5-way image classification set "Clauliflower-Disease-Classification" from GitHub (sourov526/Clauliflower-Disease-Classification); label vocabulary: cauliflower healthy, cauliflower healthy leaf, cauliflower leaf black rot, cauliflower leaf red spot, cauliflower spot rot.

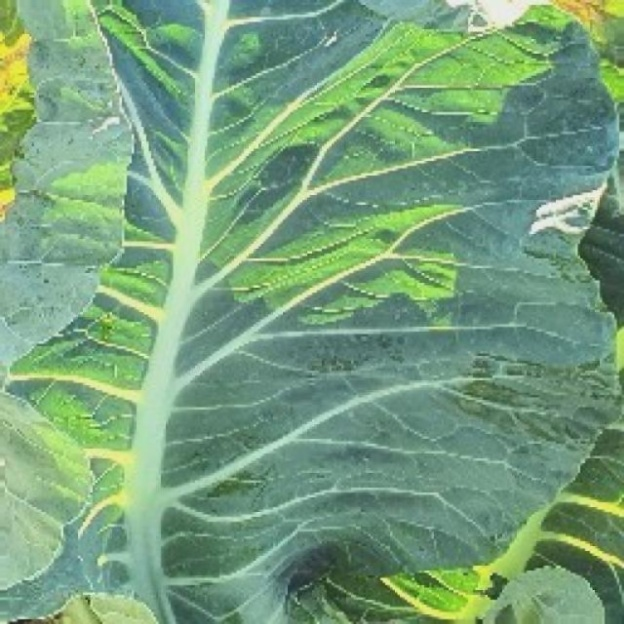
Label: cauliflower healthy leaf

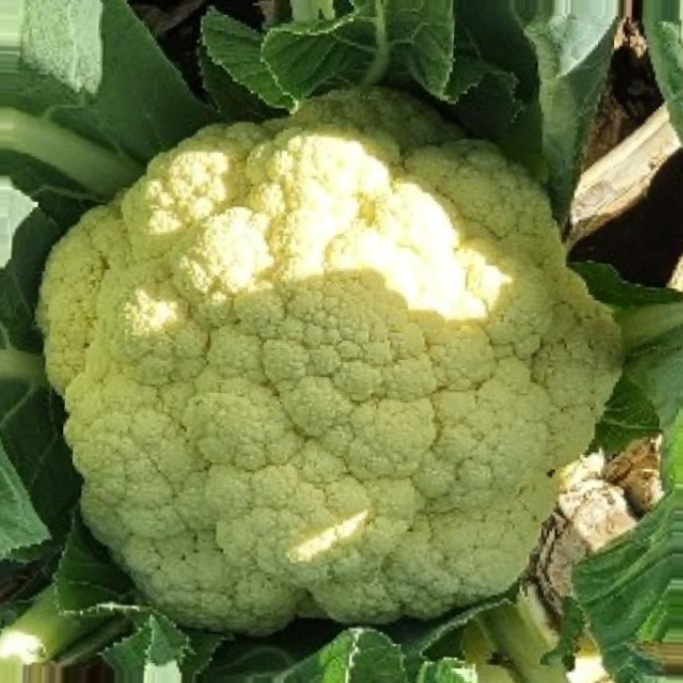
Label: cauliflower healthy

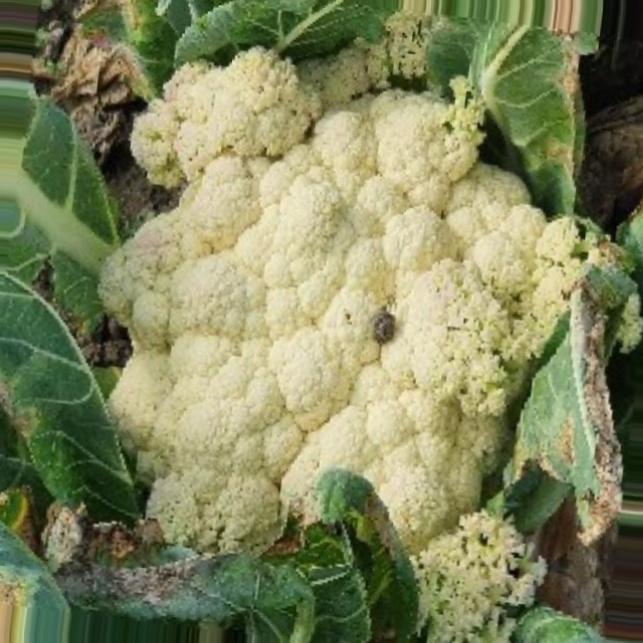
Label: cauliflower spot rot

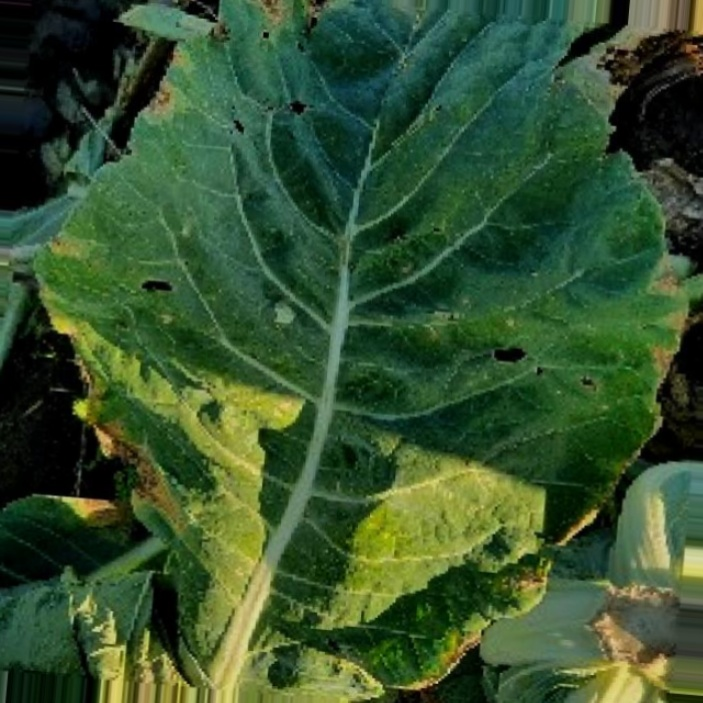
Label: cauliflower leaf black rot

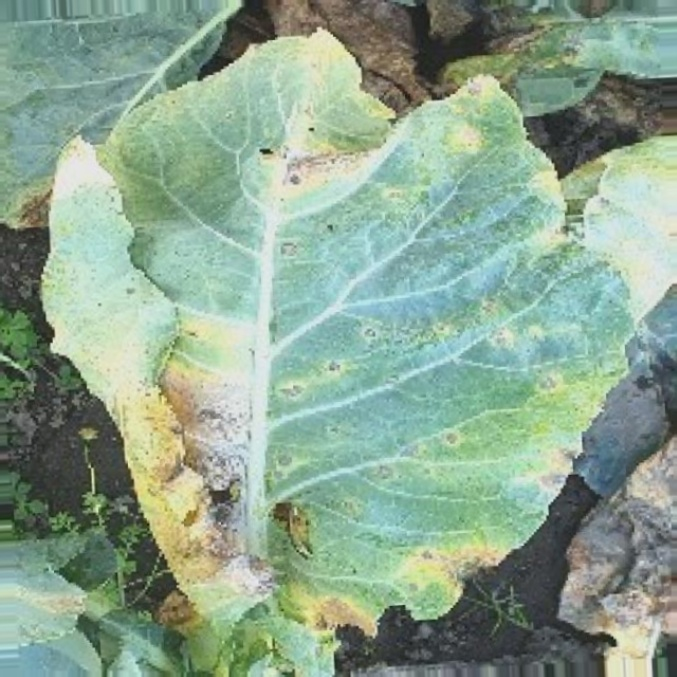
Label: cauliflower leaf red spot

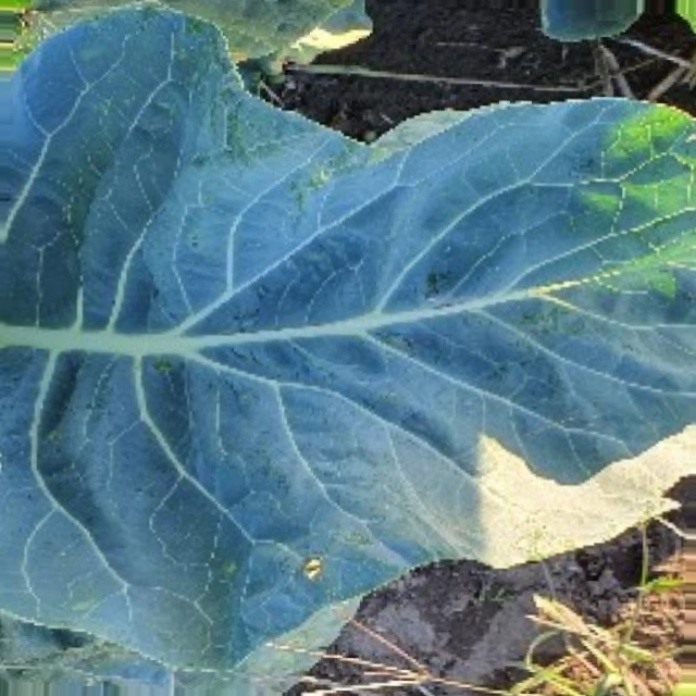
Label: cauliflower healthy leaf
